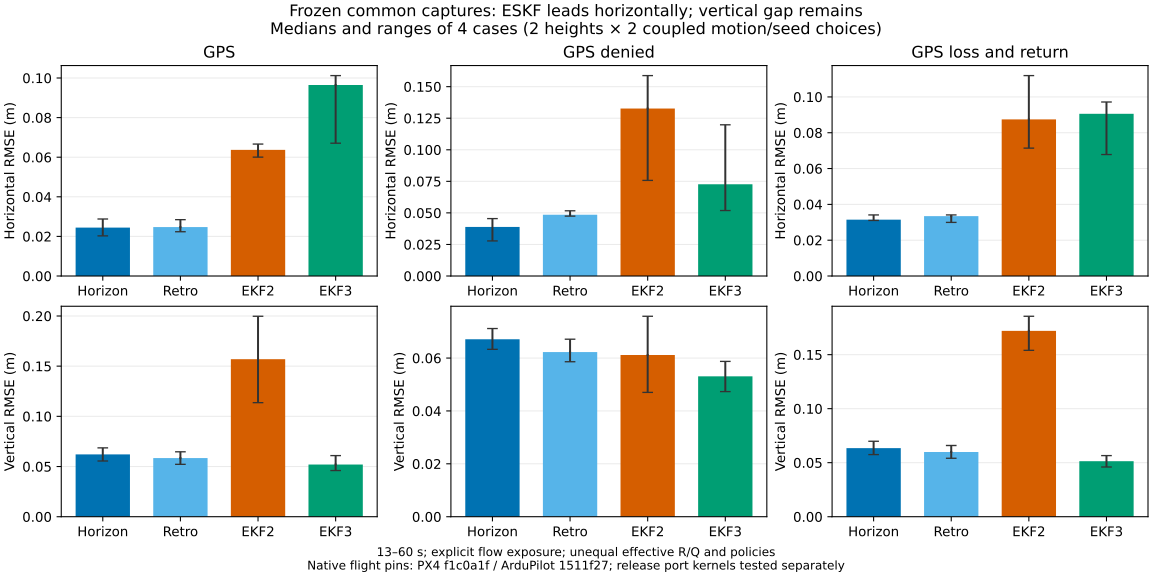

The table this chart was drawn from, first rows:
estimator, seed, frequency, climb_height_m, scenario, explicit_exposure, window, horizontal_position_rmse_m, vertical_position_rmse_m, velocity_3d_rmse_m_s, attitude_rmse_deg, yaw_rmse_deg, output_sha256
horizon-dense, 7, 0.6, 2, denied, False, flight, 0.2319, 0.07077, 0.113, 0.717, 0.6646, b44f605c9f6ca8ae3739f68afea3dc6c9f5eb9c9…
horizon-dense, 7, 0.6, 2, denied, False, outage_window, 0.277, 0.08798, 0.1007, 0.6494, 0.598, b44f605c9f6ca8ae3739f68afea3dc6c9f5eb9c9…
horizon-dense, 7, 0.6, 2, denied, False, after_return, 0.2268, 0.0638, 0.1384, 0.1606, 0.1362, b44f605c9f6ca8ae3739f68afea3dc6c9f5eb9c9…
horizon-dense, 7, 0.6, 2, denied, True, flight, 0.0455, 0.07117, 0.01632, 0.2638, 0.2501, fc778f8f803cf7bb81d3fd2eae7e3e724779c073…
horizon-dense, 7, 0.6, 2, denied, True, outage_window, 0.03536, 0.06344, 0.009192, 0.06612, 0.05132, fc778f8f803cf7bb81d3fd2eae7e3e724779c073…
horizon-dense, 7, 0.6, 2, denied, True, after_return, 0.0536, 0.08275, 0.01748, 0.07059, 0.06613, fc778f8f803cf7bb81d3fd2eae7e3e724779c073…
horizon-dense, 7, 0.6, 2, gps, False, flight, 0.09107, 0.0677, 0.04852, 0.4262, 0.407, 9b8c4a12ec4b1fca1bd811523e6a00f15dc67c1a…
horizon-dense, 7, 0.6, 2, gps, False, outage_window, 0.08831, 0.06531, 0.05468, 0.4571, 0.4446, 9b8c4a12ec4b1fca1bd811523e6a00f15dc67c1a…
horizon-dense, 7, 0.6, 2, gps, False, after_return, 0.08446, 0.0779, 0.04988, 0.3096, 0.2998, 9b8c4a12ec4b1fca1bd811523e6a00f15dc67c1a…
horizon-dense, 7, 0.6, 2, gps, True, flight, 0.02879, 0.06856, 0.01029, 0.2119, 0.1994, 31785afaefc765b86b00d32c2286cc78faf14f33…
horizon-dense, 7, 0.6, 2, gps, True, outage_window, 0.02457, 0.06359, 0.008181, 0.1004, 0.09146, 31785afaefc765b86b00d32c2286cc78faf14f33…
horizon-dense, 7, 0.6, 2, gps, True, after_return, 0.03508, 0.07991, 0.01123, 0.05683, 0.05359, 31785afaefc765b86b00d32c2286cc78faf14f33…
horizon-dense, 7, 0.6, 2, transition, False, flight, 0.1084, 0.07505, 0.05966, 0.3636, 0.3421, 37179cc8fe85b9c5ff3be21cee2493e3e2034308…
horizon-dense, 7, 0.6, 2, transition, False, outage_window, 0.1322, 0.08745, 0.08178, 0.3249, 0.3085, 37179cc8fe85b9c5ff3be21cee2493e3e2034308…
horizon-dense, 7, 0.6, 2, transition, False, after_return, 0.0894, 0.07743, 0.05045, 0.2391, 0.2291, 37179cc8fe85b9c5ff3be21cee2493e3e2034308…
horizon-dense, 7, 0.6, 2, transition, True, flight, 0.03411, 0.06983, 0.01015, 0.2096, 0.1965, c41d94d5adf6da1cfa24c20fd2fd4a03037f6344…
horizon-dense, 7, 0.6, 2, transition, True, outage_window, 0.02951, 0.06821, 0.007655, 0.06911, 0.05578, c41d94d5adf6da1cfa24c20fd2fd4a03037f6344…
horizon-dense, 7, 0.6, 2, transition, True, after_return, 0.04262, 0.07963, 0.01121, 0.07022, 0.06444, c41d94d5adf6da1cfa24c20fd2fd4a03037f6344…
horizon-dense, 7, 0.6, 4, denied, False, flight, 0.1395, 0.06633, 0.07103, 0.5234, 0.48, aeb01ada6289e4fd496dc8687413f039c6276c38…
horizon-dense, 7, 0.6, 4, denied, False, outage_window, 0.1491, 0.07422, 0.06838, 0.3211, 0.298, aeb01ada6289e4fd496dc8687413f039c6276c38…
horizon-dense, 7, 0.6, 4, denied, False, after_return, 0.1258, 0.06951, 0.08043, 0.1135, 0.09646, aeb01ada6289e4fd496dc8687413f039c6276c38…
horizon-dense, 7, 0.6, 4, denied, True, flight, 0.04215, 0.07062, 0.01605, 0.2631, 0.2492, fc3f66522349ae7a4587f477d45729340c734b88…
horizon-dense, 7, 0.6, 4, denied, True, outage_window, 0.03204, 0.06171, 0.01151, 0.0634, 0.0477, fc3f66522349ae7a4587f477d45729340c734b88…
horizon-dense, 7, 0.6, 4, denied, True, after_return, 0.049, 0.08289, 0.01565, 0.07386, 0.06985, fc3f66522349ae7a4587f477d45729340c734b88…
horizon-dense, 7, 0.6, 4, gps, False, flight, 0.06524, 0.06793, 0.03218, 0.3481, 0.3293, 7aab5ec68f7dfb261b2f8901557b854b6a1b55d4…
horizon-dense, 7, 0.6, 4, gps, False, outage_window, 0.06168, 0.06459, 0.03365, 0.2665, 0.2588, 7aab5ec68f7dfb261b2f8901557b854b6a1b55d4…
horizon-dense, 7, 0.6, 4, gps, False, after_return, 0.06739, 0.07878, 0.03303, 0.1611, 0.156, 7aab5ec68f7dfb261b2f8901557b854b6a1b55d4…
horizon-dense, 7, 0.6, 4, gps, True, flight, 0.02683, 0.06847, 0.01094, 0.2366, 0.2228, ceb1cb940427fb47e175ede5e9f8d3df4cea7275…
horizon-dense, 7, 0.6, 4, gps, True, outage_window, 0.0228, 0.06341, 0.008099, 0.1023, 0.09355, ceb1cb940427fb47e175ede5e9f8d3df4cea7275…
horizon-dense, 7, 0.6, 4, gps, True, after_return, 0.03182, 0.07988, 0.01109, 0.05665, 0.05361, ceb1cb940427fb47e175ede5e9f8d3df4cea7275…
horizon-dense, 7, 0.6, 4, transition, False, flight, 0.09273, 0.0726, 0.04255, 0.3188, 0.298, aa55999dd5a032a72e73fe7c95648829b5811c8f…
horizon-dense, 7, 0.6, 4, transition, False, outage_window, 0.1287, 0.07937, 0.05929, 0.1755, 0.1617, aa55999dd5a032a72e73fe7c95648829b5811c8f…
horizon-dense, 7, 0.6, 4, transition, False, after_return, 0.07192, 0.07844, 0.03354, 0.1011, 0.09336, aa55999dd5a032a72e73fe7c95648829b5811c8f…
horizon-dense, 7, 0.6, 4, transition, True, flight, 0.03111, 0.06942, 0.01086, 0.2343, 0.2199, 5f4cad466d0c130a31fd6837191a42a7a62fb147…
horizon-dense, 7, 0.6, 4, transition, True, outage_window, 0.02527, 0.06703, 0.007748, 0.07172, 0.05895, 5f4cad466d0c130a31fd6837191a42a7a62fb147…
horizon-dense, 7, 0.6, 4, transition, True, after_return, 0.03881, 0.07958, 0.01109, 0.0677, 0.06231, 5f4cad466d0c130a31fd6837191a42a7a62fb147…
horizon-dense, 101, 0.85, 2, denied, False, flight, 132.3, 0.08973, 0.2115, 1.682, 1.563, f06e22a8586bd008a81aedbeb54b65b085af3d14…
horizon-dense, 101, 0.85, 2, denied, False, outage_window, 28.61, 0.09216, 0.2373, 2.089, 1.939, f06e22a8586bd008a81aedbeb54b65b085af3d14…
horizon-dense, 101, 0.85, 2, denied, False, after_return, 201.2, 0.09962, 0.2132, 1.363, 1.27, f06e22a8586bd008a81aedbeb54b65b085af3d14…
horizon-dense, 101, 0.85, 2, denied, True, flight, 0.02781, 0.06357, 0.01894, 0.2015, 0.1795, 5153635743a5ac81833ebab35d203987bb978b5a…
horizon-dense, 101, 0.85, 2, denied, True, outage_window, 0.01963, 0.05873, 0.01166, 0.08964, 0.07992, 5153635743a5ac81833ebab35d203987bb978b5a…
horizon-dense, 101, 0.85, 2, denied, True, after_return, 0.03109, 0.07767, 0.02077, 0.03865, 0.02916, 5153635743a5ac81833ebab35d203987bb978b5a…
horizon-dense, 101, 0.85, 2, gps, False, flight, 0.1649, 0.0563, 0.0511, 0.1629, 0.1498, daadc4ec36ae7c7566d977455ee6761cdad4a44f…
horizon-dense, 101, 0.85, 2, gps, False, outage_window, 0.1399, 0.05624, 0.0472, 0.05947, 0.04275, daadc4ec36ae7c7566d977455ee6761cdad4a44f…
horizon-dense, 101, 0.85, 2, gps, False, after_return, 0.1698, 0.06461, 0.0532, 0.06393, 0.05311, daadc4ec36ae7c7566d977455ee6761cdad4a44f…
horizon-dense, 101, 0.85, 2, gps, True, flight, 0.02208, 0.05565, 0.009404, 0.1001, 0.0915, d745c6def51945693d27580e928fb69e01cd9155…
horizon-dense, 101, 0.85, 2, gps, True, outage_window, 0.0226, 0.05593, 0.01006, 0.06786, 0.06504, d745c6def51945693d27580e928fb69e01cd9155…
horizon-dense, 101, 0.85, 2, gps, True, after_return, 0.01469, 0.06464, 0.009512, 0.05376, 0.05106, d745c6def51945693d27580e928fb69e01cd9155…
horizon-dense, 101, 0.85, 2, transition, False, flight, 0.4054, 0.06619, 0.09385, 0.2941, 0.2656, fd720869c9c0dc8354db1c01012ad32303488ec0…
horizon-dense, 101, 0.85, 2, transition, False, outage_window, 0.6754, 0.08161, 0.1283, 0.248, 0.2097, fd720869c9c0dc8354db1c01012ad32303488ec0…
horizon-dense, 101, 0.85, 2, transition, False, after_return, 0.154, 0.06633, 0.08199, 0.3186, 0.2902, fd720869c9c0dc8354db1c01012ad32303488ec0…
horizon-dense, 101, 0.85, 2, transition, True, flight, 0.03178, 0.05746, 0.008691, 0.08979, 0.08021, 3f1223bbf352be14ec4e9f75e0d6f4037c82bd28…
horizon-dense, 101, 0.85, 2, transition, True, outage_window, 0.03593, 0.06021, 0.007991, 0.03445, 0.02887, 3f1223bbf352be14ec4e9f75e0d6f4037c82bd28…
horizon-dense, 101, 0.85, 2, transition, True, after_return, 0.02929, 0.06546, 0.00939, 0.02887, 0.0245, 3f1223bbf352be14ec4e9f75e0d6f4037c82bd28…
horizon-dense, 101, 0.85, 4, denied, False, flight, 25.73, 0.07797, 0.2116, 2.501, 2.317, 3eb649631753ec225da44ca22409675373ee0236…
horizon-dense, 101, 0.85, 4, denied, False, outage_window, 1.244, 0.07476, 0.2264, 2.846, 2.644, 3eb649631753ec225da44ca22409675373ee0236…
horizon-dense, 101, 0.85, 4, denied, False, after_return, 39.42, 0.08824, 0.2285, 2.648, 2.445, 3eb649631753ec225da44ca22409675373ee0236…
horizon-dense, 101, 0.85, 4, denied, True, flight, 0.03561, 0.06329, 0.01865, 0.2068, 0.1848, e216f99737b54b222fb34e2c8c7944b8bf3610ea…
horizon-dense, 101, 0.85, 4, denied, True, outage_window, 0.02827, 0.05922, 0.01211, 0.09636, 0.08692, e216f99737b54b222fb34e2c8c7944b8bf3610ea…
horizon-dense, 101, 0.85, 4, denied, True, after_return, 0.03987, 0.07694, 0.01952, 0.04129, 0.03254, e216f99737b54b222fb34e2c8c7944b8bf3610ea…
... 372 more rows
